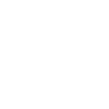
t = 0.00 s
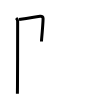
t = 2.00 s
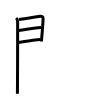
t = 4.00 s
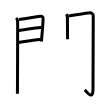
t = 6.00 s
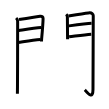
t = 8.00 s
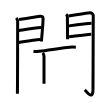
t = 10.00 s

The animated SVG that drew these frames (rendered in a browser with its animation timeline set to each time). Animation: 14 SMIL elements (animate=14); frames cover the first 10.00 s.

<svg width="109px" height="109px" viewBox="0 0 px 109px" xmlns="http://www.w3.org/2000/svg" xmlns:xlink="http://www.w3.org/1999/xlink" xml:space="preserve" version="1.1"  baseProfile="full">
<path d="M16.14,17.97c0.94,0.94,1.51,2.16,1.51,3.25c0,0.77-0.03,48.45-0.18,66.29c-0.03,3.16-0.05,5.37-0.07,6.21" style="fill:none;stroke:black;stroke-width:3;opacity:0">
  <animate attributeType="CSS" attributeName="opacity" from="0" to="1" begin="0s" dur="1s" repeatCount="Indefinite" fill="freeze" />
</path>
<path d="M19.01,19.6c6.86-1.22,18.49-3.1,21.08-3.39c1.9-0.21,3.03,0.79,3,2.46c-0.04,1.84-0.59,10.46-1.44,20.02c-0.09,1.04-0.15,2-0.15,2.69" style="fill:none;stroke:black;stroke-width:3;opacity:0">
  <animate attributeType="CSS" attributeName="opacity" from="0" to="1" begin="1s" dur="1s" repeatCount="Indefinite" fill="freeze" />
</path>
<path d="M18.81,30.43c6.94-1.05,15.82-2.55,22.41-2.9" style="fill:none;stroke:black;stroke-width:3;opacity:0">
  <animate attributeType="CSS" attributeName="opacity" from="0" to="1" begin="2s" dur="1s" repeatCount="Indefinite" fill="freeze" />
</path>
<path d="M17.86,42.57C26.25,41.25,33,40,40.42,39.4" style="fill:none;stroke:black;stroke-width:3;opacity:0">
  <animate attributeType="CSS" attributeName="opacity" from="0" to="1" begin="3s" dur="1s" repeatCount="Indefinite" fill="freeze" />
</path>
<path d="M66.21,14.22c0.66,0.66,1.17,1.78,1.17,2.93c0,0.56,0.12,13.19,0.17,19.1c0.02,1.71,0.03,2.83,0.03,2.91" style="fill:none;stroke:black;stroke-width:3;opacity:0">
  <animate attributeType="CSS" attributeName="opacity" from="0" to="1" begin="4s" dur="1s" repeatCount="Indefinite" fill="freeze" />
</path>
<path d="M68.51,16.1c6.89-1.1,19.28-3.26,21.17-3.36c1.96-0.1,3.57,1.38,3.57,2.98c0,18.78-0.26,60.28-0.26,73.89c0,11.13-6.37,2.13-8.21,0.25" style="fill:none;stroke:black;stroke-width:3;opacity:0">
  <animate attributeType="CSS" attributeName="opacity" from="0" to="1" begin="5s" dur="1s" repeatCount="Indefinite" fill="freeze" />
</path>
<path d="M68.59,25.94c5.16-0.69,18.16-2.44,23-2.71" style="fill:none;stroke:black;stroke-width:3;opacity:0">
  <animate attributeType="CSS" attributeName="opacity" from="0" to="1" begin="6s" dur="1s" repeatCount="Indefinite" fill="freeze" />
</path>
<path d="M69.13,36.75c6.37-0.75,15.12-2,22.15-2.53" style="fill:none;stroke:black;stroke-width:3;opacity:0">
  <animate attributeType="CSS" attributeName="opacity" from="0" to="1" begin="7s" dur="1s" repeatCount="Indefinite" fill="freeze" />
</path>
<path d="M33.5,51.24c1.71,0.31,4.02,0.25,5.71,0.06c9.6-1.05,20.21-3.05,30.66-4.05c2.83-0.27,4.57-0.1,6,0.05" style="fill:none;stroke:black;stroke-width:3;opacity:0">
  <animate attributeType="CSS" attributeName="opacity" from="0" to="1" begin="8s" dur="1s" repeatCount="Indefinite" fill="freeze" />
</path>
<path d="M42.71,53c0.89,0.89,1.3,2.26,1.3,3.51S44,79.31,44,83.84" style="fill:none;stroke:black;stroke-width:3;opacity:0">
  <animate attributeType="CSS" attributeName="opacity" from="0" to="1" begin="9s" dur="1s" repeatCount="Indefinite" fill="freeze" />
</path>
<path d="M45.13,61.43c4.49-0.43,13.74-2.05,19.78-2.36" style="fill:none;stroke:black;stroke-width:3;opacity:0">
  <animate attributeType="CSS" attributeName="opacity" from="0" to="1" begin="10s" dur="1s" repeatCount="Indefinite" fill="freeze" />
</path>
<path d="M44.81,71.67c5.72-0.67,12.31-1.92,20.12-2.95" style="fill:none;stroke:black;stroke-width:3;opacity:0">
  <animate attributeType="CSS" attributeName="opacity" from="0" to="1" begin="11s" dur="1s" repeatCount="Indefinite" fill="freeze" />
</path>
<path d="M32.51,85.14c0.99,0.86,2.2,1.23,3.25,0.92c4.87-1.43,28.2-7.83,34.76-9.39" style="fill:none;stroke:black;stroke-width:3;opacity:0">
  <animate attributeType="CSS" attributeName="opacity" from="0" to="1" begin="12s" dur="1s" repeatCount="Indefinite" fill="freeze" />
</path>
<path d="M64.84,49.66c0.62,0.63,1.05,1.71,1.05,2.99c0,0.66,0.12,27.55,0.15,39.1c0.01,1.88,0.01,3.36,0.01,4.25" style="fill:none;stroke:black;stroke-width:3;opacity:0">
  <animate attributeType="CSS" attributeName="opacity" from="0" to="1" begin="13s" dur="1s" repeatCount="Indefinite" fill="freeze" />
</path>
</svg>
